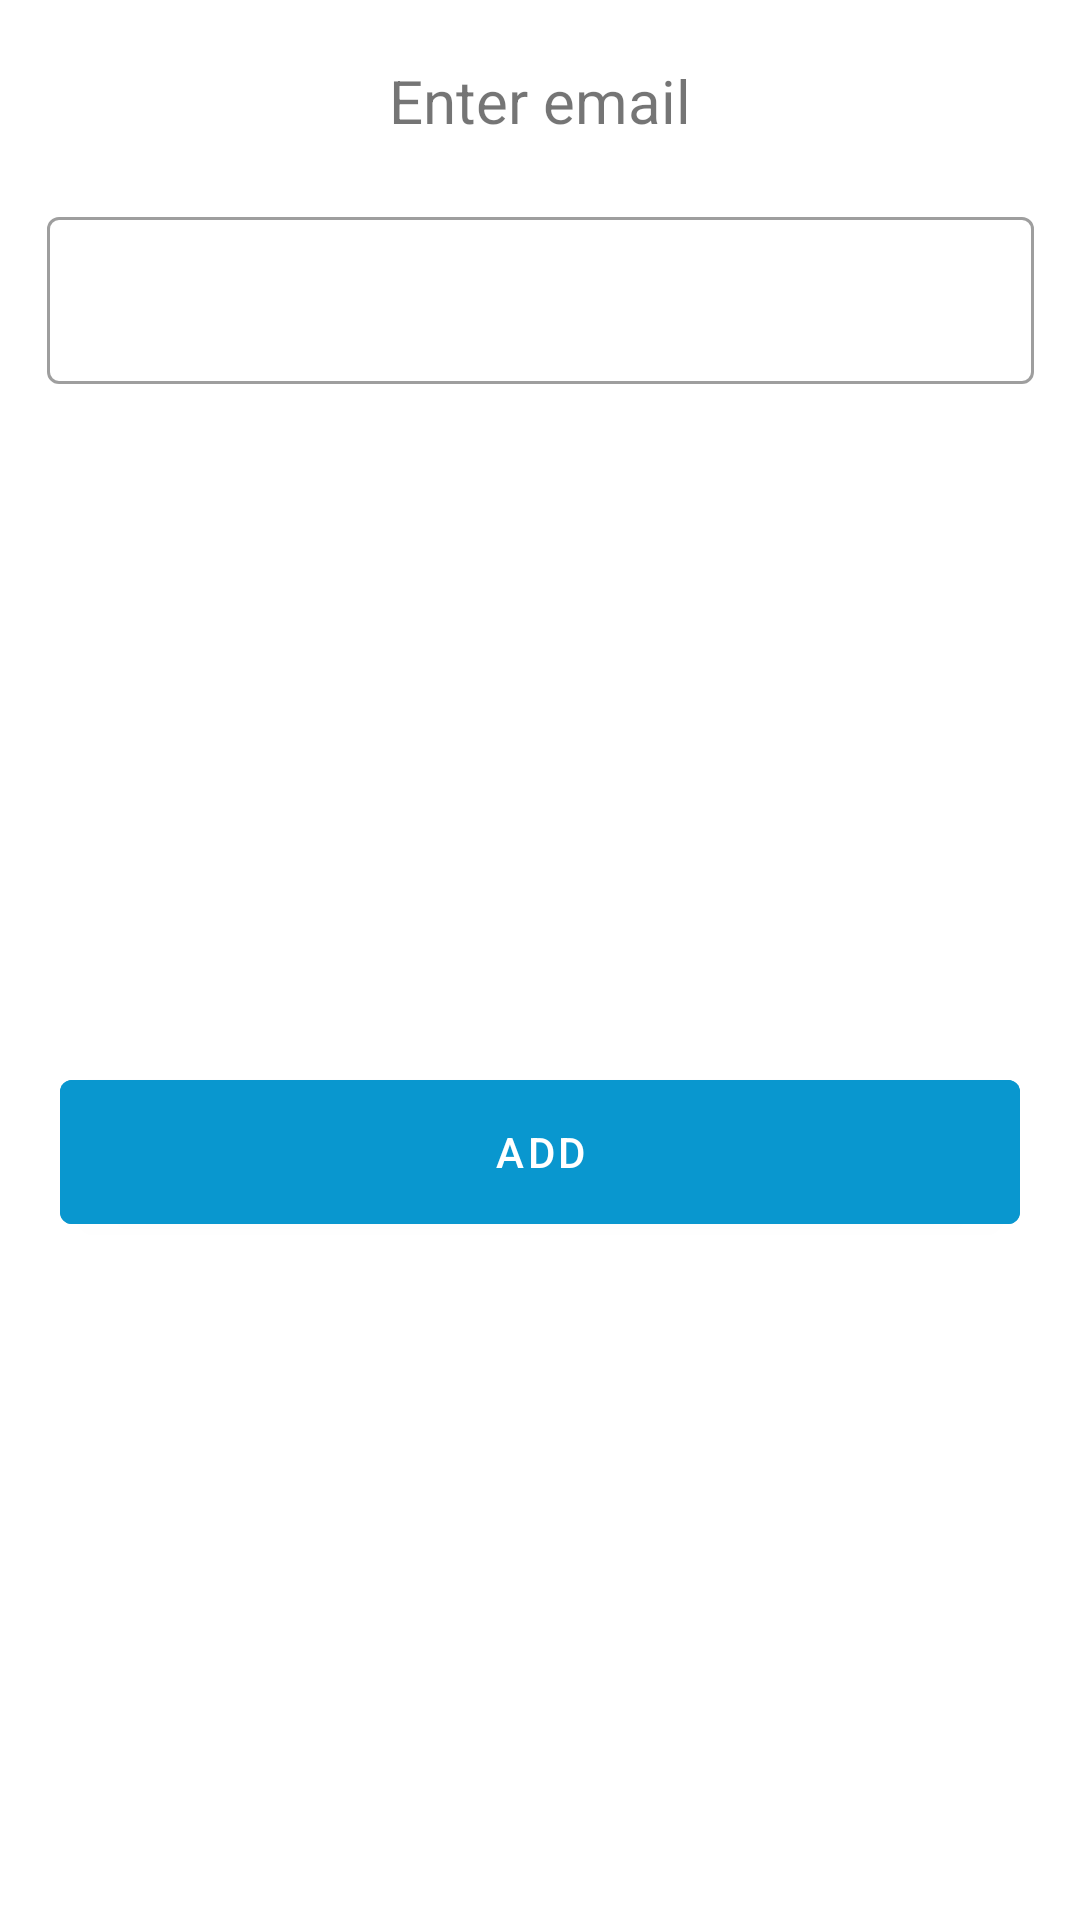

The Android layout XML behind this screen, and the referenced resources:
<!-- AndroidManifest.xml: application theme Theme.Appchat -->
<!-- res/layout/dialog_add_user.xml -->
<?xml version="1.0" encoding="utf-8"?>
<androidx.constraintlayout.widget.ConstraintLayout xmlns:android="http://schemas.android.com/apk/res/android"
    xmlns:app="http://schemas.android.com/apk/res-auto"
    xmlns:tools="http://schemas.android.com/tools"
    android:layout_width="match_parent"
    android:layout_height="wrap_content"
    android:paddingBottom="20dp"
    tools:context=".ui.chat.AddUserDialog">

    <Button
        android:id="@+id/btAdd"
        android:layout_width="0dp"
        android:layout_height="60dp"
        android:layout_marginStart="20dp"
        android:layout_marginEnd="20dp"
        android:backgroundTint="@color/theme_color"
        android:text="Add"
        android:textAllCaps="true"
        app:layout_constraintBottom_toBottomOf="parent"
        app:layout_constraintEnd_toEndOf="parent"
        app:layout_constraintStart_toStartOf="parent"
        app:layout_constraintTop_toBottomOf="@id/lEmail" />

    <com.google.android.material.textfield.TextInputLayout
        android:id="@+id/lEmail"
        style="@style/Widget.MaterialComponents.TextInputLayout.OutlinedBox"
        android:layout_width="329dp"
        android:layout_height="81dp"
        android:layout_marginStart="20dp"
        android:layout_marginTop="20dp"
        android:layout_marginEnd="20dp"
        app:boxStrokeColor="@color/selector_edittext"
        app:endIconMode="none"
        app:errorEnabled="true"
        app:layout_constraintEnd_toEndOf="parent"
        app:layout_constraintStart_toStartOf="parent"
        app:layout_constraintTop_toBottomOf="@+id/textView28">

        <com.google.android.material.textfield.TextInputEditText
            android:id="@+id/etEmail"
            android:layout_width="match_parent"
            android:layout_height="wrap_content"
            android:inputType="textEmailAddress" />
    </com.google.android.material.textfield.TextInputLayout>

    <TextView
        android:id="@+id/textView28"
        android:layout_width="wrap_content"
        android:layout_height="wrap_content"
        android:layout_marginTop="20dp"
        android:text="Enter email"
        android:textSize="20sp"
        app:layout_constraintEnd_toEndOf="parent"
        app:layout_constraintStart_toStartOf="parent"
        app:layout_constraintTop_toTopOf="parent"
        />
</androidx.constraintlayout.widget.ConstraintLayout>
<!-- resources referenced by this layout -->
<resources>
  <color name="theme_color">#0997CF</color>
  <style name="Theme.Appchat" parent="Theme.MaterialComponents.DayNight.DarkActionBar">
          
          <item name="colorPrimary">@color/purple_500</item>
          <item name="colorPrimaryVariant">@color/purple_700</item>
          <item name="colorOnPrimary">@color/white</item>
          
          <item name="colorSecondary">@color/teal_200</item>
          <item name="colorSecondaryVariant">@color/teal_700</item>
          <item name="colorOnSecondary">@color/black</item>
          
          <item name="android:statusBarColor" tools:targetApi="l">?attr/colorPrimaryVariant</item>
          
      </style>
  <color name="purple_500">#FF6200EE</color>
  <color name="purple_700">#FF3700B3</color>
  <color name="white">#FFFFFFFF</color>
  <color name="teal_200">#FF03DAC5</color>
  <color name="teal_700">#FF018786</color>
  <color name="black">#FF000000</color>
</resources>
